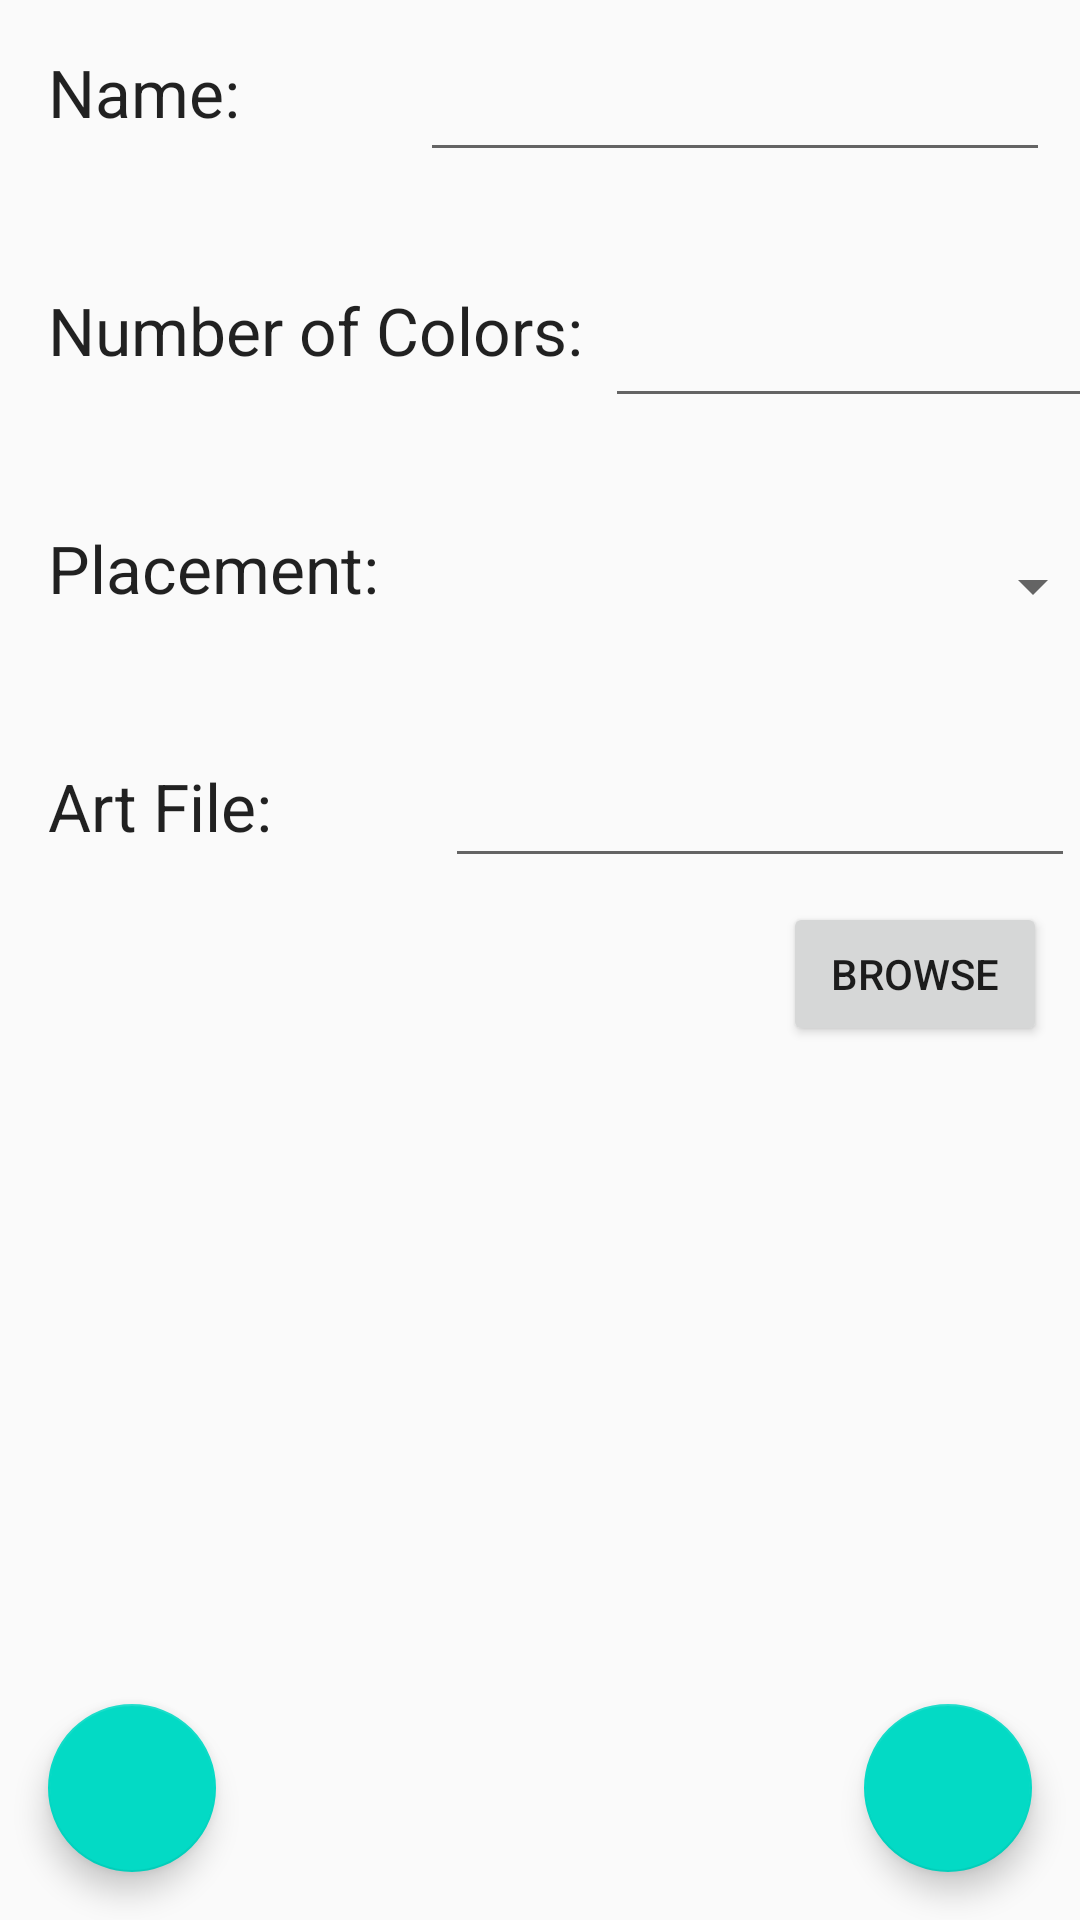

Produce the Android XML layout that renders to this screen, including the resource entries it uses.
<!-- AndroidManifest.xml: application theme AppTheme -->
<!-- res/layout/activity_new_art.xml -->
<?xml version="1.0" encoding="utf-8"?>

<androidx.constraintlayout.widget.ConstraintLayout
    xmlns:android="http://schemas.android.com/apk/res/android"
    xmlns:app="http://schemas.android.com/apk/res-auto"
    xmlns:tools="http://schemas.android.com/tools"
    android:layout_width="match_parent"
    android:layout_height="match_parent">

    <TextView
        android:id="@+id/textName"
        android:layout_width="wrap_content"
        android:layout_height="wrap_content"
        android:layout_marginStart="16dp"
        android:layout_marginTop="16dp"
        android:text="Name:"
        android:textAppearance="@style/TextAppearance.AppCompat.Large"
        app:layout_constraintStart_toStartOf="parent"
        app:layout_constraintTop_toTopOf="parent" />

    <TextView
        android:id="@+id/textNumberColors"
        android:layout_width="wrap_content"
        android:layout_height="wrap_content"
        android:layout_marginStart="16dp"
        android:layout_marginTop="50dp"
        android:text="Number of Colors:"
        android:textAppearance="@style/TextAppearance.AppCompat.Large"
        app:layout_constraintStart_toStartOf="parent"
        app:layout_constraintTop_toBottomOf="@+id/textName" />

    <TextView
        android:id="@+id/textPlacement"
        android:layout_width="wrap_content"
        android:layout_height="wrap_content"
        android:layout_marginStart="16dp"
        android:layout_marginTop="50dp"
        android:text="Placement:"
        android:textAppearance="@style/TextAppearance.AppCompat.Large"
        app:layout_constraintStart_toStartOf="parent"
        app:layout_constraintTop_toBottomOf="@+id/textNumberColors" />

    <TextView
        android:id="@+id/textArtFiles"
        android:layout_width="wrap_content"
        android:layout_height="wrap_content"
        android:layout_marginStart="16dp"
        android:layout_marginTop="50dp"
        android:text="Art File:"
        android:textAppearance="@style/TextAppearance.AppCompat.Large"
        app:layout_constraintStart_toStartOf="parent"
        app:layout_constraintTop_toBottomOf="@+id/textPlacement" />

    <com.google.android.material.floatingactionbutton.FloatingActionButton
        android:id="@+id/btnSave"
        android:layout_width="wrap_content"
        android:layout_height="wrap_content"
        android:layout_gravity="bottom|end"
        android:layout_margin="16dp"
        android:layout_marginBottom="32dp"
        android:layout_marginEnd="60dp"
        android:layout_marginTop="100dp"
        app:layout_constraintBottom_toBottomOf="parent"
        app:layout_constraintEnd_toEndOf="parent"
        app:srcCompat="@drawable/ic_baseline_save" />

    <com.google.android.material.floatingactionbutton.FloatingActionButton
        android:id="@+id/btnBack"
        android:layout_width="wrap_content"
        android:layout_height="wrap_content"
        android:layout_gravity="bottom|start"
        android:layout_margin="16dp"
        android:layout_marginBottom="32dp"
        android:layout_marginStart="60dp"
        android:layout_marginTop="100dp"
        app:layout_constraintBottom_toBottomOf="parent"
        app:layout_constraintStart_toStartOf="parent"
        app:srcCompat="@drawable/ic_baseline_arrow_back" />

    <EditText
        android:id="@+id/inputName"
        android:layout_width="wrap_content"
        android:layout_height="wrap_content"
        android:layout_marginStart="50dp"
        android:layout_marginTop="16dp"
        android:ems="10"
        android:inputType="textPersonName"
        android:maxLength="30"
        android:selectAllOnFocus="true"
        android:singleLine="true"
        app:layout_constraintEnd_toEndOf="parent"
        app:layout_constraintStart_toEndOf="@+id/textName"
        app:layout_constraintTop_toTopOf="parent" />

    <EditText
        android:id="@+id/inputNumberColors"
        android:layout_width="167dp"
        android:layout_height="50dp"
        android:layout_marginStart="16dp"
        android:layout_marginTop="32dp"
        android:ems="10"
        android:inputType="textPersonName"
        android:maxLength="2"
        android:selectAllOnFocus="true"
        android:singleLine="true"
        app:layout_constraintEnd_toEndOf="parent"
        app:layout_constraintStart_toEndOf="@+id/textNumberColors"
        app:layout_constraintTop_toBottomOf="@+id/inputName" />

    <Spinner
        android:id="@+id/spinnerPlacement"
        android:layout_width="226dp"
        android:layout_height="32dp"
        android:layout_marginStart="24dp"
        android:layout_marginTop="40dp"
        app:layout_constraintEnd_toEndOf="parent"
        app:layout_constraintStart_toEndOf="@+id/textPlacement"
        app:layout_constraintTop_toBottomOf="@+id/inputNumberColors" />

    <EditText
        android:id="@+id/inputArtFile"
        android:layout_width="wrap_content"
        android:layout_height="wrap_content"
        android:layout_marginStart="56dp"
        android:layout_marginTop="40dp"
        android:ems="10"
        android:inputType="textPersonName"
        android:maxLength="40"
        android:selectAllOnFocus="true"
        android:singleLine="true"
        app:layout_constraintEnd_toEndOf="parent"
        app:layout_constraintStart_toEndOf="@+id/textArtFiles"
        app:layout_constraintTop_toBottomOf="@+id/spinnerPlacement" />

    <Button
        android:id="@+id/btnBrowse"
        android:layout_width="wrap_content"
        android:layout_height="wrap_content"
        android:layout_marginStart="250dp"
        android:layout_marginTop="8dp"
        android:text="Browse"
        app:layout_constraintEnd_toEndOf="parent"
        app:layout_constraintStart_toStartOf="parent"
        app:layout_constraintTop_toBottomOf="@+id/inputArtFile" />

</androidx.constraintlayout.widget.ConstraintLayout>
<!-- resources referenced by this layout -->
<resources>
  <style name="AppTheme" parent="Theme.AppCompat.Light.DarkActionBar">
          
          <item name="colorPrimary">@color/colorPrimary</item>
          <item name="colorPrimaryDark">@color/colorPrimaryDark</item>
          <item name="colorAccent">@color/colorAccent</item>
      </style>
  <!-- not gathered from this repository: default colours our renderer supplied (Android Studio template values) -->
  <color name="colorPrimary">#FF6200EE</color>
  <color name="colorPrimaryDark">#FF3700B3</color>
  <color name="colorAccent">#FF03DAC5</color>
</resources>
